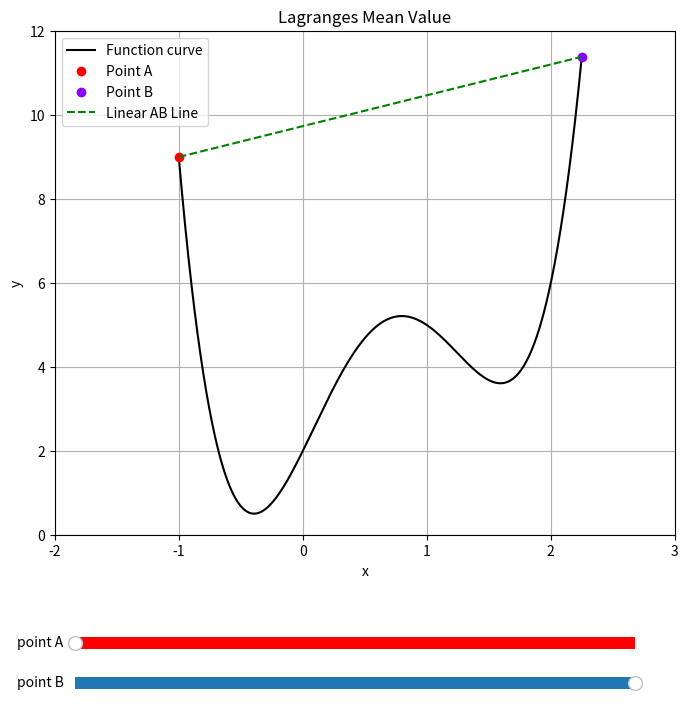

Generate this figure with matplotlib:
import numpy as np
import matplotlib.pyplot as plt
from matplotlib.widgets import Slider

xVals = np.linspace(-1, 2.25, 10000)
yVals = (3*(xVals**4)) - (8*(xVals**3)) +(2*(xVals**2))+(6*(xVals)) + 2

aIndex, bIndex = 0, (len(xVals) -1)

aPointxVal, aPointyVal = xVals[aIndex], yVals[aIndex]

bPointxVal, bPointyVal = xVals[bIndex], yVals[bIndex]

fig, ax = plt.subplots(figsize=(8, 8))
ax.set_xlim(-2, 3)
ax.set_ylim(0, 12)
plt.subplots_adjust(bottom=0.25)

curve, = ax.plot(
    xVals,
    yVals,
    label="Function curve",
    color="#000000"
    )

apoint, = ax.plot(
    aPointxVal,
    aPointyVal,
    'o',
    label='Point A',
    color="#ff0000"
    )

bpoint, = ax.plot(
    bPointxVal,
    bPointyVal,
    'o',
    label='Point B',
    color="#8800ff"
    )

abLinearLine, = ax.plot(
    [aPointxVal, bPointxVal],
    [aPointyVal, bPointyVal],
    color="green",
    linestyle="--",
    label="Linear AB Line"
)

ax.set_xlabel('x')
ax.set_ylabel('y')
ax.set_title('Lagranges Mean Value')
ax.grid(True)
ax.legend()

slider_ax_a = plt.axes([0.15, 0.1, 0.7, 0.03])
slider_ax_b = plt.axes([0.15, 0.05, 0.7, 0.03])

aPointSlider = Slider(
    slider_ax_a,
    "point A",
    valmin=0,
    valmax=len(xVals)-1,
    valinit=aIndex,
    valstep=1,
    track_color="#ff0000"
    )
aPointSlider.valtext.set_visible(False)


bPointSlider = Slider(
    slider_ax_b,
    "point B",
    valmin=1,
    valmax=len(xVals)-1,
    valinit=bIndex,
    valstep=1,
    initcolor="#8800ff"
    )
bPointSlider.valtext.set_visible(False)

def updateLinearAB():
    
    abLinearLine.set_data(
        [apoint.get_xdata()[0], bpoint.get_xdata()[0]],
        [apoint.get_ydata()[0], bpoint.get_ydata()[0]]
    )
    fig.canvas.draw_idle()

def updateASlider(val):
    index = int(aPointSlider.val)
    aPointxVal = xVals[index]
    aPointyVal = yVals[index]
    apoint.set_data([aPointxVal], [aPointyVal])
    updateLinearAB()

def updateBSlider(val):
    index = int(bPointSlider.val)
    bPointxVal = xVals[index]
    bPointyVal = yVals[index]
    bpoint.set_data([bPointxVal], [bPointyVal])
    updateLinearAB()

aPointSlider.on_changed(updateASlider)
bPointSlider.on_changed(updateBSlider)
plt.show()